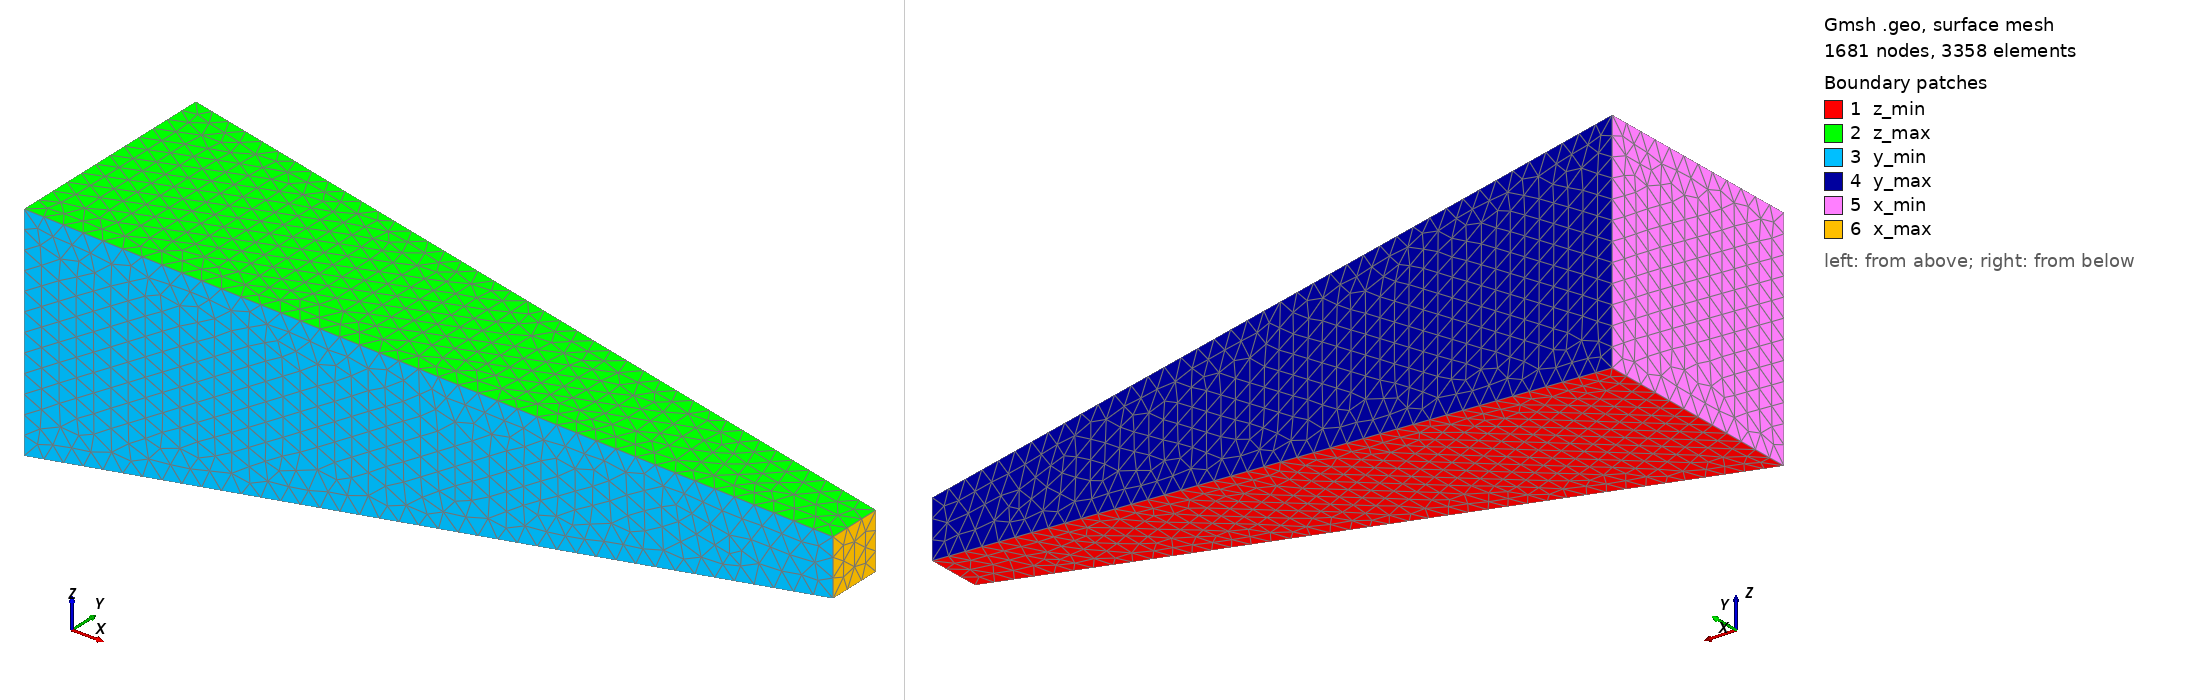

Gmsh geometry script, surface-meshed: 1681 nodes, 3358 surface elements. Boundary patches (legend numbers): 1 z_min, 2 z_max, 3 y_min, 4 y_max, 5 x_min, 6 x_max. Left view from above one corner, right view from below the opposite corner. Legend entries are the model's physical surfaces. The drawing asked Gmsh for element sizes between 1% and 20% of the model's largest extent; the script's own settings can give other sizes.

=== beam.geo (drawn) ===
// ============================================================
//  Tapered beam, length 20
//  Section 6 x 6 at x = 0  →  H1 x H1 at x = Lx (linear taper)
//  Sections are centred on the axis (y, z) = (H0/2, H0/2)
//  Unstructured tetrahedral mesh, refinement toward x = Lx (x_max face)
// ============================================================

Lx = 20.0;
H0 = 6.0;   // section side at x = 0   (H0 x H0)
H1 = 1.5;   // section side at x = Lx  (H1 x H1)

c  = H0/2;  // axis position in y and z
a  = c - H1/2;
b  = c + H1/2;

// Target element size, interpolated linearly in x between the two end faces.
// A geometric progression p over Nx elements has a size that varies linearly
// in x, so h1 reproduces the size of the last element of the former hex mesh
// (Nx = 20, p = 0.8), i.e. the same refinement at x = Lx.

p  = 1;
h0 = p*0.5;                            
h1 = 0.5;

// ============================================================
//  POINTS  (with target mesh size)
// ============================================================
// x = 0 face (H0 x H0)
Point(1) = {0,  0,  0,  h0};
Point(4) = {0,  H0, 0,  h0};
Point(5) = {0,  0,  H0, h0};
Point(8) = {0,  H0, H0, h0};
// x = Lx face (H1 x H1)
Point(2) = {Lx, a,  a,  h1};
Point(3) = {Lx, b,  a,  h1};
Point(6) = {Lx, a,  b,  h1};
Point(7) = {Lx, b,  b,  h1};

// ============================================================
//  CURVES
// ============================================================
// Along X — all oriented from x=0 to x=Lx
Line(1) = {1, 2};
Line(2) = {4, 3};
Line(3) = {5, 6};
Line(4) = {8, 7};
// Along Y
Line(5) = {1, 4};
Line(6) = {2, 3};
Line(7) = {5, 8};
Line(8) = {6, 7};
// Along Z
Line(9)  = {1, 5};
Line(10) = {2, 6};
Line(11) = {4, 8};
Line(12) = {3, 7};

// ============================================================
//  SURFACES
// ============================================================
Curve Loop(1) = {1, 6, -2, -5};    Plane Surface(1) = {1};   // z_min
Curve Loop(2) = {3, 8, -4, -7};    Plane Surface(2) = {2};   // z_max
Curve Loop(3) = {1, 10, -3, -9};   Plane Surface(3) = {3};   // y_min
Curve Loop(4) = {2, 12, -4, -11};  Plane Surface(4) = {4};   // y_max
Curve Loop(5) = {5, 11, -7, -9};   Plane Surface(5) = {5};   // x_min
Curve Loop(6) = {6, 12, -8, -10};  Plane Surface(6) = {6};   // x_max

// ============================================================
//  VOLUME
// ============================================================
Surface Loop(1) = {1, 2, 3, 4, 5, 6};
Volume(1) = {1};

// ============================================================
//  PHYSICAL GROUPS
// ============================================================
Physical Surface("z_min") = {1};
Physical Surface("z_max") = {2};
Physical Surface("y_min") = {3};
Physical Surface("x_max") = {6};
Physical Surface("y_max") = {4};
Physical Surface("x_min") = {5};

Physical Volume("solid") = {1};

// ============================================================
//  MESH OPTIONS
// ============================================================
Mesh.ElementOrder   = 1;
Mesh.Algorithm3D    = 1;   // Delaunay
Mesh.RecombineAll   = 0;   // keep triangles / tetrahedra
Mesh.MshFileVersion = 2.2;
